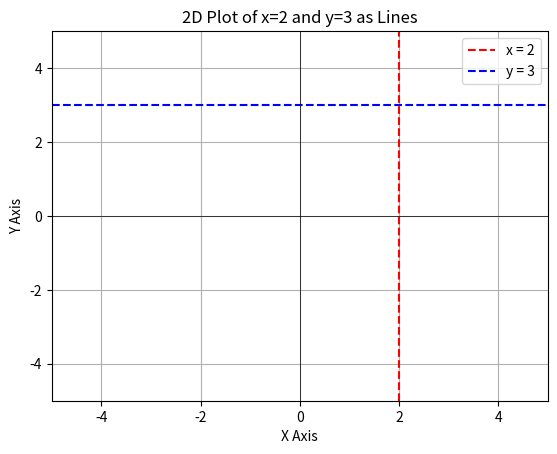

The script that saved this image:
import matplotlib.pyplot as plt
import numpy as np

# Create the 2D plot
fig, ax = plt.subplots()

# Define the range for x and y axes
x = np.linspace(-5, 5, 100)  # Range of x for the horizontal line
y = np.linspace(-5, 5, 100)  # Range of y for the vertical line

# Plot x=2 (a vertical line)
ax.plot([2, 2], [-5, 5], color='red', linestyle='--', label='x = 2')

# Plot y=3 (a horizontal line)
ax.plot([-5, 5], [3, 3], color='blue', linestyle='--', label='y = 3')

# Customize the plot
ax.axhline(0, color='black', linewidth=0.5)  # X-axis
ax.axvline(0, color='black', linewidth=0.5)  # Y-axis
ax.set_xlim(-5, 5)
ax.set_ylim(-5, 5)
ax.set_xlabel('X Axis')
ax.set_ylabel('Y Axis')
ax.set_title('2D Plot of x=2 and y=3 as Lines')
ax.legend()

# Show the plot
plt.grid(True)
plt.show()